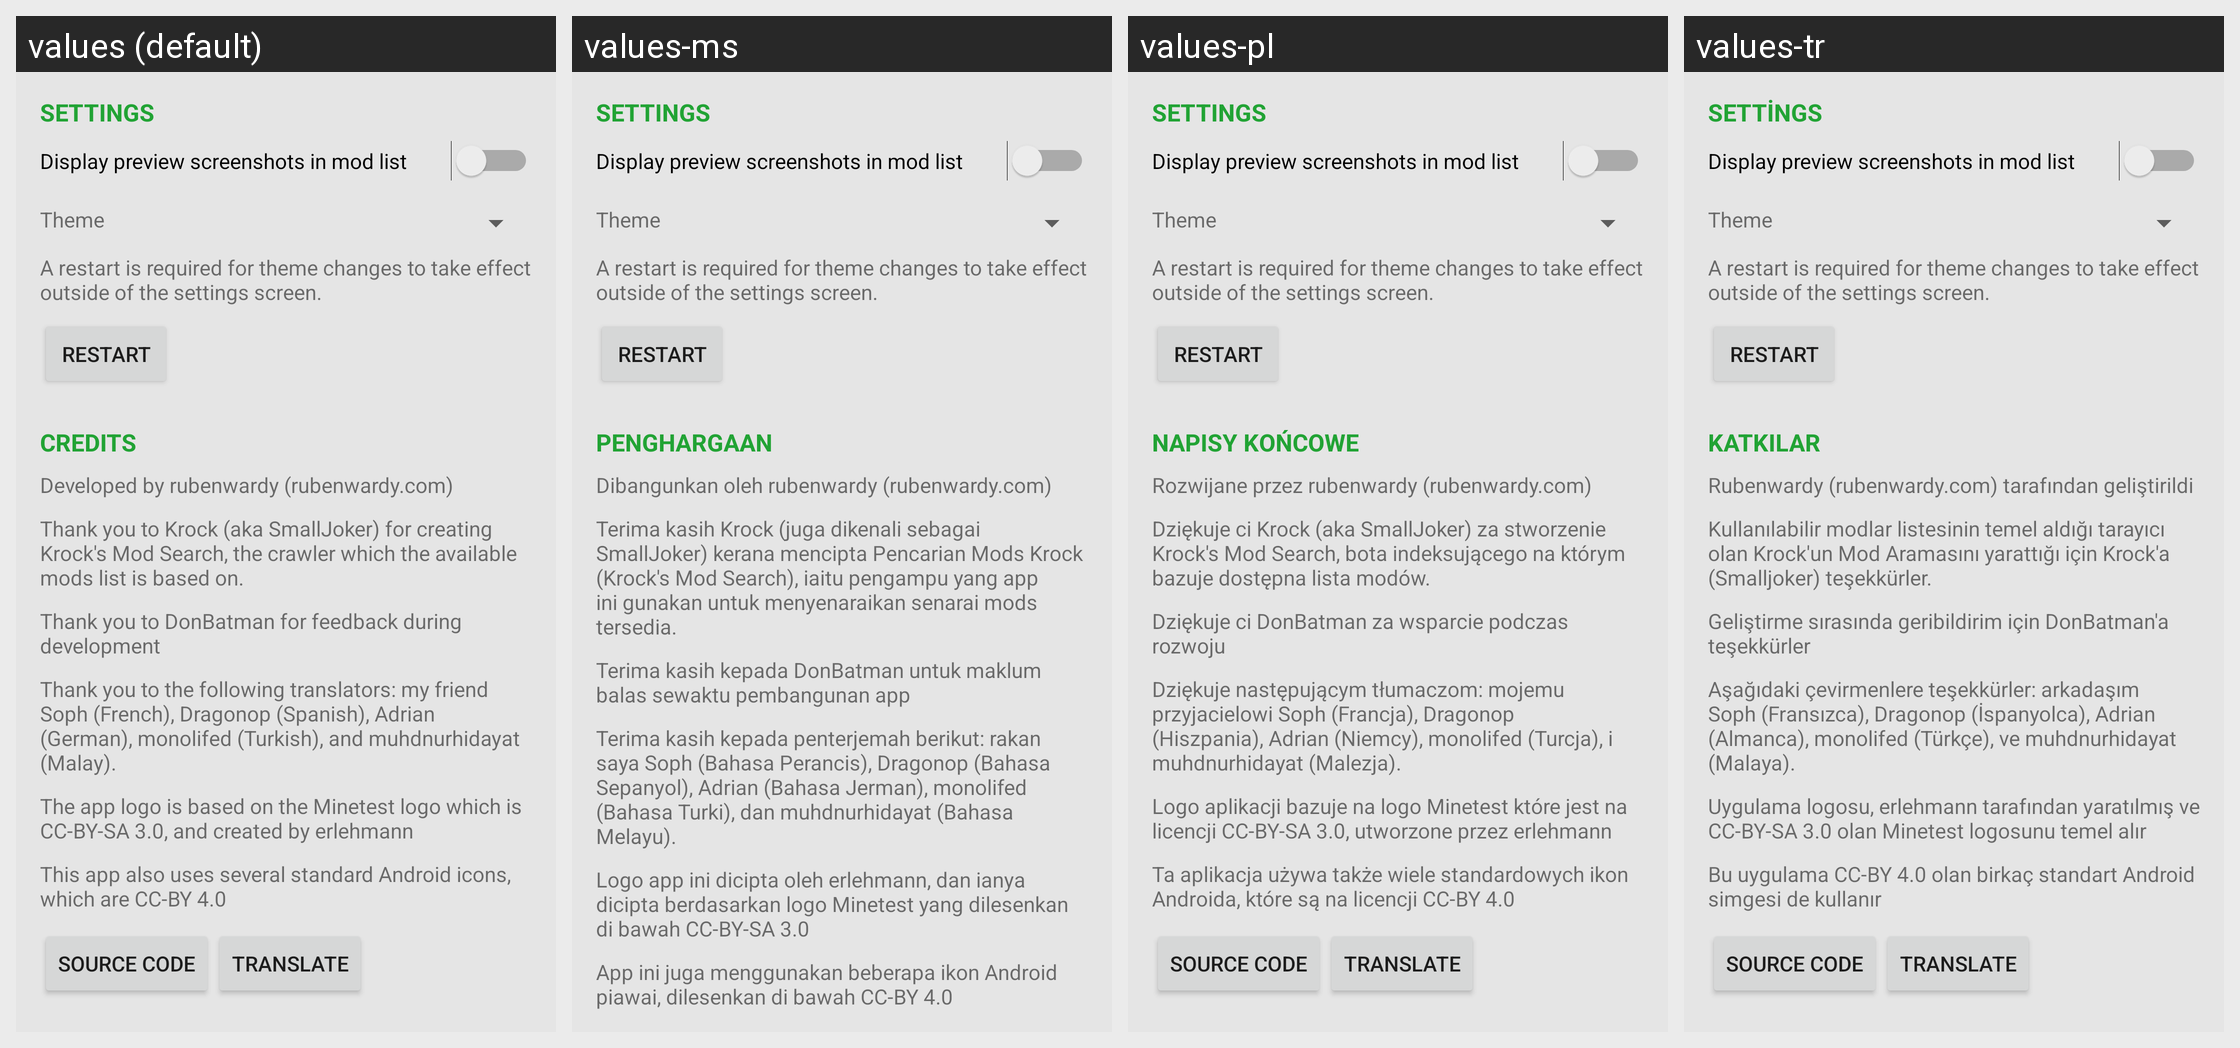

The same Android screen rendered under several of its app's locales, left to right. List the strings drawn on it with the default value and each locale's translation.
Android screen res/layout/activity_settingsandabout.xml rendered under 4 locales, left to right: values (default), values-ms, values-pl, values-tr. Device: Nexus 5 (rendered at 1080×1920; each locale shown at half size, 540×960, under a caption strip naming it); theme AppTheme.
Other locales in the repository, not shown: values-cs, values-de, values-es, values-fr, values-it.
Strings drawn on this screen, with the default value and each locale's value (text and hints the layout hard-codes, and strings that could not be matched under every locale, appear in the picture but are not listed):

settings_title
  values: Settings
  values-ms: Settings  [not translated; the default value is used]
  values-pl: Settings  [not translated; the default value is used]
  values-tr: Settings  [not translated; the default value is used]

settings_theme
  values: Theme
  values-ms: Theme  [not translated; the default value is used]
  values-pl: Theme  [not translated; the default value is used]
  values-tr: Theme  [not translated; the default value is used]

settings_theme_restart_hint
  values: A restart is required for theme changes to take effect outside of the settings screen.
  values-ms: A restart is required for theme changes to take effect outside of the settings screen.  [not translated; the default value is used]
  values-pl: A restart is required for theme changes to take effect outside of the settings screen.  [not translated; the default value is used]
  values-tr: A restart is required for theme changes to take effect outside of the settings screen.  [not translated; the default value is used]

settings_theme_restart
  values: Restart
  values-ms: Restart  [not translated; the default value is used]
  values-pl: Restart  [not translated; the default value is used]
  values-tr: Restart  [not translated; the default value is used]

about_credits
  values: Credits
  values-ms: Penghargaan
  values-pl: Napisy końcowe
  values-tr: Katkılar

about_credits_dev
  values: Developed by rubenwardy (rubenwardy.com)
  values-ms: Dibangunkan oleh rubenwardy (rubenwardy.com)
  values-pl: Rozwijane przez rubenwardy (rubenwardy.com)
  values-tr: Rubenwardy (rubenwardy.com) tarafından geliştirildi

about_credits_krock
  values: Thank you to Krock (aka SmallJoker) for creating Krock's Mod Search, the crawler which the available mods list is based on.
  values-ms: Terima kasih Krock (juga dikenali sebagai SmallJoker) kerana mencipta Pencarian Mods Krock (Krock's Mod Search), iaitu pengampu yang app ini gunakan untuk menyenaraikan senarai mods tersedia.
  values-pl: Dziękuje ci Krock (aka SmallJoker) za stworzenie Krock's Mod Search, bota indeksującego na którym bazuje dostępna lista modów.
  values-tr: Kullanılabilir modlar listesinin temel aldığı tarayıcı olan Krock'un Mod Aramasını yarattığı için Krock'a (Smalljoker) teşekkürler.

about_credits_feedback
  values: Thank you to DonBatman for feedback during development
  values-ms: Terima kasih kepada DonBatman untuk maklum balas sewaktu pembangunan app
  values-pl: Dziękuje ci DonBatman za wsparcie podczas rozwoju
  values-tr: Geliştirme sırasında geribildirim için DonBatman'a teşekkürler

about_credits_translation
  values: Thank you to the following translators: my friend Soph (French), Dragonop (Spanish), Adrian (German), monolifed (Turkish), and muhdnurhidayat (Malay).
  values-ms: Terima kasih kepada penterjemah berikut: rakan saya Soph (Bahasa Perancis), Dragonop (Bahasa Sepanyol), Adrian (Bahasa Jerman), monolifed (Bahasa Turki), dan muhdnurhidayat (Bahasa Melayu).
  values-pl: Dziękuje następującym tłumaczom: mojemu przyjacielowi Soph (Francja), Dragonop (Hiszpania), Adrian (Niemcy), monolifed (Turcja), i muhdnurhidayat (Malezja).
  values-tr: Aşağıdaki çevirmenlere teşekkürler: arkadaşım Soph (Fransızca), Dragonop (İspanyolca), Adrian (Almanca), monolifed (Türkçe), ve muhdnurhidayat (Malaya).

about_credits_logo
  values: The app logo is based on the Minetest logo which is CC-BY-SA 3.0, and created by erlehmann
  values-ms: Logo app ini dicipta oleh erlehmann, dan ianya dicipta berdasarkan logo Minetest yang dilesenkan di bawah CC-BY-SA 3.0
  values-pl: Logo aplikacji bazuje na logo Minetest które jest na licencji CC-BY-SA 3.0, utworzone przez erlehmann
  values-tr: Uygulama logosu, erlehmann tarafından yaratılmış ve CC-BY-SA 3.0 olan Minetest logosunu temel alır

about_credits_images
  values: This app also uses several standard Android icons, which are CC-BY 4.0
  values-ms: App ini juga menggunakan beberapa ikon Android piawai, dilesenkan di bawah CC-BY 4.0
  values-pl: Ta aplikacja używa także wiele standardowych ikon Androida, które są na licencji CC-BY 4.0
  values-tr: Bu uygulama CC-BY 4.0 olan birkaç standart Android simgesi de kullanır
